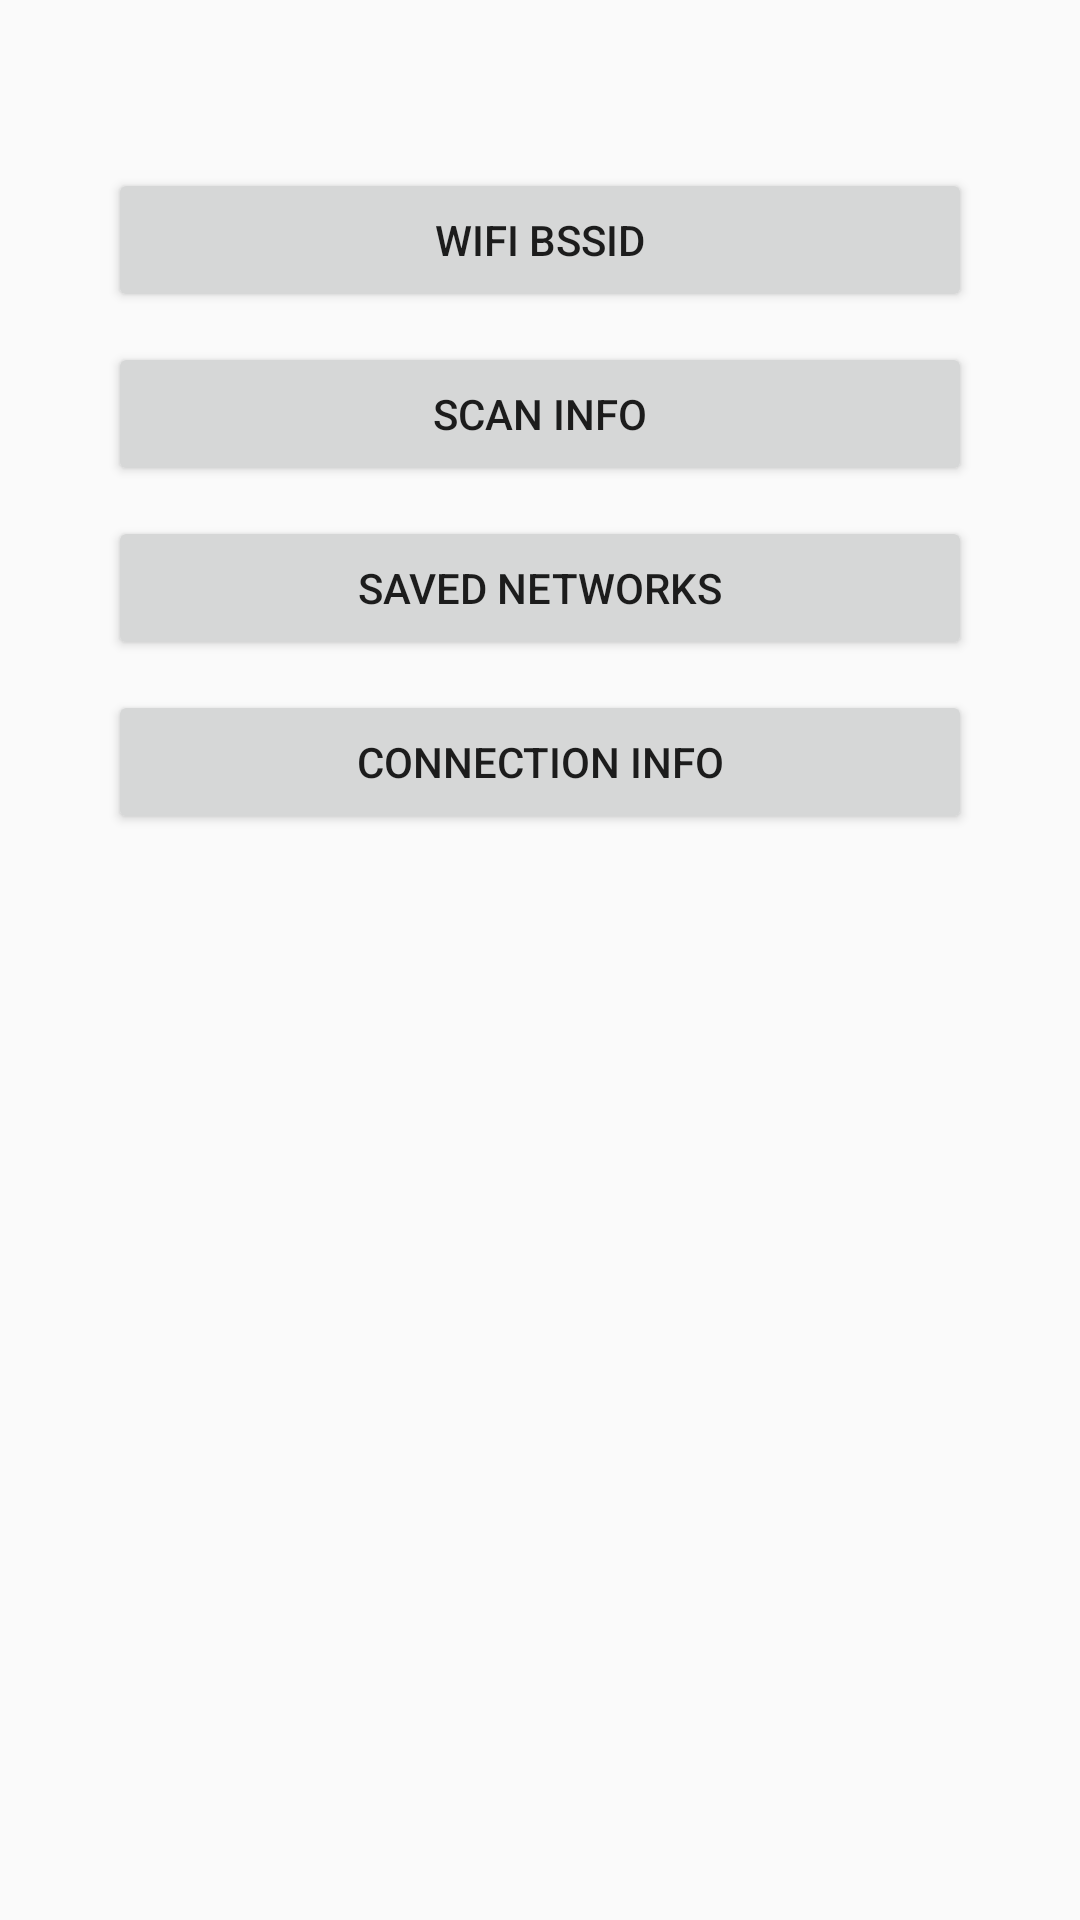

This screen was rendered from an Android layout file. Write that file and the resources it references.
<!-- AndroidManifest.xml: application theme AppTheme -->
<!-- res/layout/activity_wifi_state.xml -->
<?xml version="1.0" encoding="utf-8"?>
<RelativeLayout xmlns:android="http://schemas.android.com/apk/res/android"
    xmlns:tools="http://schemas.android.com/tools"
    android:id="@+id/activity_wifi_state"
    android:layout_width="match_parent"
    android:layout_height="match_parent"
    android:paddingBottom="@dimen/activity_vertical_margin"
    android:paddingLeft="@dimen/activity_horizontal_margin"
    android:paddingRight="@dimen/activity_horizontal_margin"
    android:paddingTop="@dimen/activity_vertical_margin"
    tools:context="suzp1984.github.io.exapidemo.system.WifiStateActivity">

    <Button
        android:id="@+id/wifi_info"
        android:layout_width="match_parent"
        android:layout_height="wrap_content"
        android:layout_marginLeft="20dp"
        android:layout_marginTop="40dp"
        android:layout_marginRight="20dp"
        android:layout_marginBottom="5dp"
        android:text="Wifi BSSID"/>

    <Button
        android:id="@+id/scan_info"
        android:layout_width="match_parent"
        android:layout_height="wrap_content"
        android:layout_below="@id/wifi_info"
        android:layout_marginTop="5dp"
        android:layout_marginLeft="20dp"
        android:layout_marginRight="20dp"
        android:layout_marginBottom="5dp"
        android:text="scan info"/>

    <Button
        android:id="@+id/saved_networks"
        android:layout_width="match_parent"
        android:layout_height="wrap_content"
        android:layout_below="@+id/scan_info"
        android:layout_marginTop="5dp"
        android:layout_marginLeft="20dp"
        android:layout_marginRight="20dp"
        android:layout_marginBottom="5dp"
        android:text="saved networks" />

    <Button
        android:id="@+id/connection_info"
        android:layout_width="match_parent"
        android:layout_height="wrap_content"
        android:layout_below="@+id/saved_networks"
        android:layout_marginTop="5dp"
        android:layout_marginLeft="20dp"
        android:layout_marginRight="20dp"
        android:layout_marginBottom="5dp"
        android:text="Connection Info"/>

    <TextView
        android:id="@+id/wifi_result"
        android:layout_width="match_parent"
        android:layout_height="wrap_content"
        android:layout_alignParentBottom="true" />

</RelativeLayout>
<!-- resources referenced by this layout -->
<resources>
  <dimen name="activity_horizontal_margin">16dp</dimen>
  <dimen name="activity_vertical_margin">16dp</dimen>
  <style name="AppTheme" parent="Theme.AppCompat.Light.DarkActionBar">
          
          <item name="colorPrimary">@color/colorPrimary</item>
          <item name="colorPrimaryDark">@color/colorPrimaryDark</item>
          <item name="colorAccent">@color/colorAccent</item>
      </style>
  <!-- not gathered from this repository: default colours our renderer supplied (Android Studio template values) -->
  <color name="colorPrimary">#FF6200EE</color>
  <color name="colorPrimaryDark">#FF3700B3</color>
  <color name="colorAccent">#FF03DAC5</color>
</resources>
